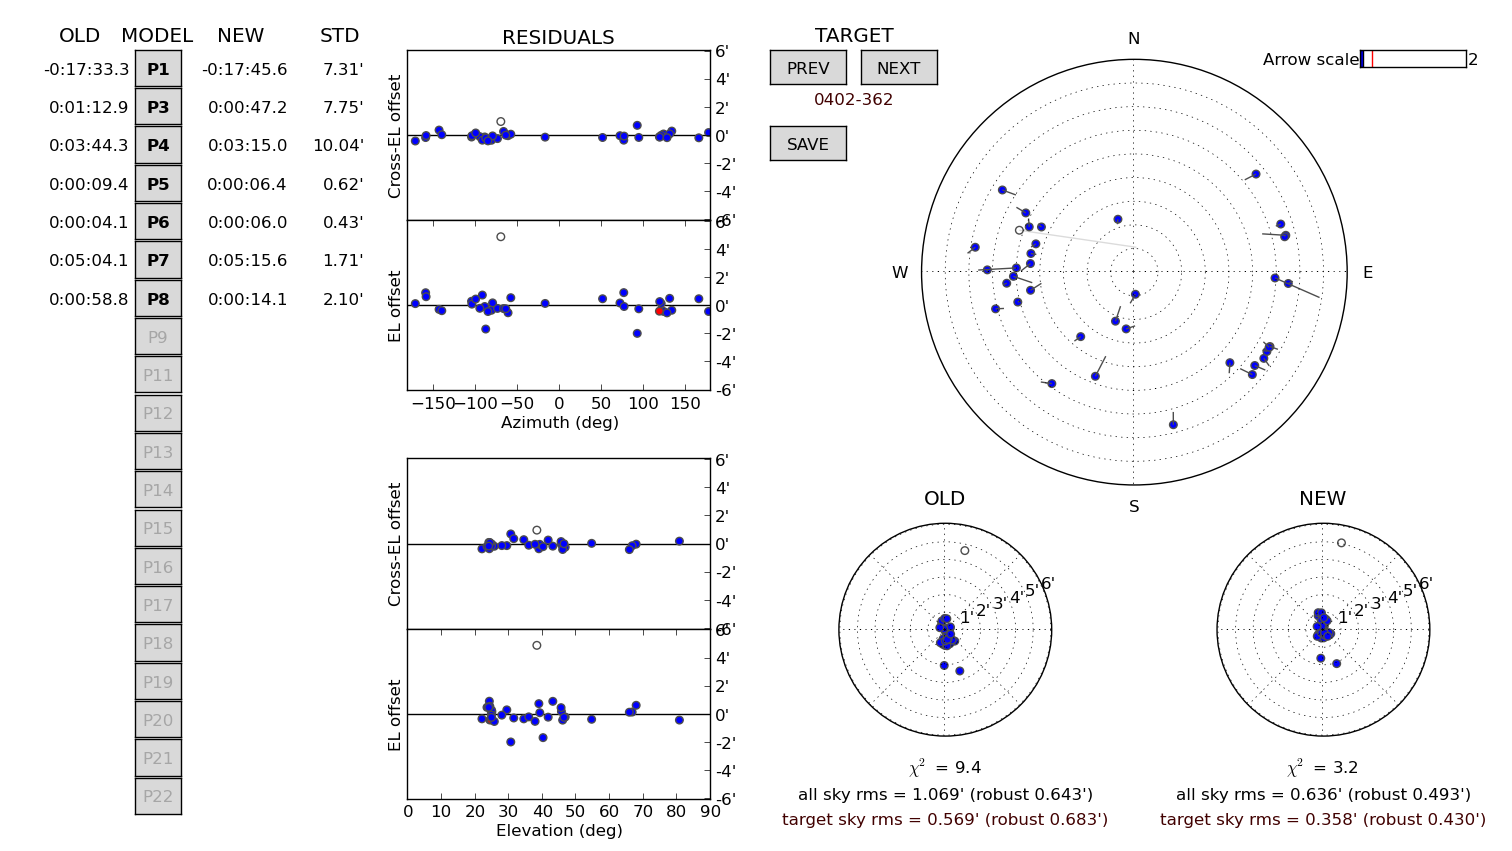

The table this chart was drawn from, first rows:
# antenna = m062, -30:42:47.4, 21:26:38.0, 1035.0, 13.5, -1440.69968823 -2269.26759132 6.0, -0:17:33.3 0 0:01:12.9 0:03:44.3 0:00:09…, 1.22
dataset, target, timestamp_ut, azimuth, elevation, delta_azimuth, delta_azimuth_std, delta_elevation, delta_elevation_std, data_unit, beam_height_I, beam_height_I_std, beam_width_I, beam_width_I_std, baseline_height_I, baseline_height_I_std, refined_I, beam_height_HH, beam_width_HH, baseline_height_HH, refined_HH, beam_height_VV, beam_width_VV, baseline_height_VV
1442174675, 0106+013, 2015-09-13 20:15:14.892, 71.81, 24.84, -0.3487, 0.0000000, 0.09714, 0.0000000, counts, 3.252, 0.0000000, 0.1162, 0.0000000, 2287, 0.0000000, 2, 1.692, 0.08889, 1139, 0.0000000, 1.44, 0.1235, 1149
1442174675, 0130-171, 2015-09-13 20:21:08.242, 92.37, 30.47, -0.3354, 0.0000000, 0.06042, 0.0000000, counts, 0.9938, 0.0000000, 0.1207, 0.0000000, 2275, 0.0000000, 2, 0.5679, 0.09307, 1131, 0.0000000, 0.2942, 0.09152, 1143
1442174675, 0208-512, 2015-09-13 20:27:24.083, 133.5, 34.34, -0.344, 0.0000000, 0.08608, 0.0000000, counts, 0.9175, 0.0000000, 0.1242, 0.0000000, 2265, 0.0000000, 2, 0.6165, 0.1078, 1125, 2, 0.3828, 0.1465, 1140
1442174675, 1613-586, 2015-09-13 20:40:00.763, 216.5, 31.35, -0.3431, 0.0000000, 0.08483, 0.0000000, counts, 1.229, 0.0000000, 0.152, 0.0000000, 2272, 0.0000000, 2, 0.7694, 0.1473, 1128, 2, 0.4813, 0.1656, 1143
1442174675, 1657-261, 2015-09-13 20:46:15.105, 255.2, 29.29, -0.3529, 0.0000000, 0.09486, 0.0000000, counts, 1.005, 0.0000000, 0.1173, 0.0000000, 2280, 0.0000000, 3, 0.6333, 0.1234, 1133, 3, 0.3551, 0.1839, 1147
1442174675, 1730-130, 2015-09-13 20:59:09.277, 270.9, 27.81, -0.3527, 0.0000000, 0.08911, 0.0000000, counts, 1.84, 0.0000000, 0.1188, 0.0000000, 2286, 0.0000000, 2, 1.039, 0.1261, 1136, 3, 0.848, 0.1154, 1150
1442174675, 0332-403, 2015-09-13 21:07:06.575, 123.7, 24.22, -0.3459, 0.0000000, 0.08547, 0.0000000, counts, 0.7701, 0.0000000, 0.145, 0.0000000, 2299, 0.0000000, 2, 0.4348, 0.1865, 1144, 2, 0.4081, 0.1048, 1155
1442174675, 1741-038, 2015-09-13 21:16:03.848, 278.9, 21.89, -0.3554, 0.0000000, 0.08515, 0.0000000, counts, 1.376, 0.0000000, 0.1256, 0.0000000, 2310, 0.0000000, 2, 0.8897, 0.1195, 1150, 2, 0.5122, 0.1468, 1160
1442174675, 1830-210, 2015-09-13 21:38:35.776, 265, 35.81, -0.3555, 0.0000000, 0.08656, 0.0000000, counts, 4.069, 0.0000000, 0.1232, 0.0000000, 2269, 0.0000000, 2, 2.385, 0.1333, 1126, 2, 1.745, 0.1136, 1143
1442174675, 0402-362, 2015-09-13 21:46:32.074, 118.7, 24.58, -0.3495, 0.0000000, 0.08593, 0.0000000, counts, 2.099, 0.0000000, 0.1156, 0.0000000, 2298, 0.0000000, 2, 1.162, 0.1219, 1143, 2, 0.9597, 0.1117, 1155
1442174675, 0637-752, 2015-09-13 21:52:52.913, 165.7, 23.4, -0.3509, 0.0000000, 0.09877, 0.0000000, counts, 1.506, 0.0000000, 0.1229, 0.0000000, 2305, 0.0000000, 3, 0.9243, 0.1212, 1147, 3, 0.5911, 0.1323, 1158
1442174675, 1908-201, 2015-09-13 22:00:11.228, 268, 38.82, -0.3628, 0.0000000, 0.1022, 0.0000000, counts, 1.005, 0.0000000, 0.1414, 0.0000000, 2262, 0.0000000, 2, 0.6297, 0.1163, 1121, 3, 0.4277, 0.1818, 1141
1442174675, 0426-380, 2015-09-13 22:08:09.026, 120.9, 24.68, -0.3477, 0.0000000, 0.09491, 0.0000000, counts, 1.353, 0.0000000, 0.1306, 0.0000000, 2299, 0.0000000, 3, 0.8714, 0.1283, 1143, 3, 0.5055, 0.1449, 1156
1442174675, 0454-463, 2015-09-13 22:14:08.874, 131, 23.93, -0.3456, 0.0000000, 0.1006, 0.0000000, counts, 0.8953, 0.0000000, 0.1459, 0.0000000, 2304, 0.0000000, 3, 0.5947, 0.1441, 1146, 3, 0.3369, 0.1455, 1158
1442174675, 1921-293, 2015-09-13 22:27:40.030, 255.6, 39.1, -0.3559, 0.0000000, 0.09109, 0.0000000, counts, 4.319, 0.0000000, 0.1223, 0.0000000, 2260, 0.0000000, 3, 2.533, 0.1239, 1120, 3, 1.811, 0.12, 1140
1442174675, 1958-179, 2015-09-13 22:39:31.729, 272.1, 40.07, -0.3606, 0.0000000, 0.06198, 0.0000000, counts, 1.068, 0.0000000, 0.1121, 0.0000000, 2258, 0.0000000, 2, 0.6007, 0.138, 1118, 2, 0.312, 0.3407, 1139
1442174675, 0521-365, 2015-09-13 23:05:32.569, 119.1, 24.76, -0.3501, 0.0000000, 0.09725, 0.0000000, counts, 3.073, 0.0000000, 0.122, 0.0000000, 2300, 0.0000000, 3, 1.754, 0.1227, 1141, 3, 1.396, 0.118, 1159
1442174675, 0537-441, 2015-09-13 23:11:13.425, 127.8, 25.57, -0.3509, 0.0000000, 0.08349, 0.0000000, counts, 1.66, 0.0000000, 0.1236, 0.0000000, 2298, 0.0000000, 2, 1.068, 0.1204, 1140, 2, 0.6256, 0.1402, 1158
1442174675, 0420-014, 2015-09-13 23:17:35.763, 76.33, 24.09, -0.3543, 0.0000000, 0.1094, 0.0000000, counts, 0.9997, 0.0000000, 0.1163, 0.0000000, 2303, 0.0000000, 3, 0.5735, 0.1404, 1143, 2, 0.3984, 0.1651, 1161
1442174675, 2128-123, 2015-09-13 23:25:55.552, 286, 46.66, -0.3679, 0.0000000, 0.08663, 0.0000000, counts, 0.807, 0.0000000, 0.1219, 0.0000000, 2255, 0.0000000, 3, 0.4566, 0.117, 1114, 3, 0.3514, 0.1576, 1141
1442174675, 2134+004, 2015-09-13 23:37:16.763, 298.6, 37.69, -0.3557, 0.0000000, 0.08238, 0.0000000, counts, 3.845, 0.0000000, 0.1205, 0.0000000, 2266, 0.0000000, 2, 2.318, 0.1238, 1121, 2, 1.591, 0.1136, 1146
1442174675, 0458-020, 2015-09-13 23:56:37.772, 76.75, 24.7, -0.3491, 0.0000000, 0.09288, 0.0000000, counts, 1.591, 0.0000000, 0.1128, 0.0000000, 2302, 0.0000000, 2, 0.9959, 0.1057, 1141, 2, 0.6494, 0.1318, 1161
1442174675, 2155-152, 2015-09-14 00:04:46.066, 280.2, 45.53, -0.362, 0.0000000, 0.09302, 0.0000000, counts, 2.296, 0.0000000, 0.1306, 0.0000000, 2258, 0.0000000, 2, 1.363, 0.1316, 1115, 2, 0.9585, 0.1394, 1143
1442174675, 2153-699, 2015-09-14 00:11:53.885, 200.5, 42.97, -0.3595, 0.0000000, 0.1042, 0.0000000, counts, 2.817, 0.0000000, 0.1154, 0.0000000, 2260, 0.0000000, 2, 1.609, 0.1153, 1116, 2, 1.226, 0.1189, 1144
1442174675, 2203-188, 2015-09-14 00:18:44.711, 274.7, 45.9, -0.3707, 0.0000000, 0.08256, 0.0000000, counts, 1.054, 0.0000000, 0.138, 0.0000000, 2259, 0.0000000, 3, 0.7056, 0.1281, 1115, 3, 0.3582, 0.1696, 1144
1442174675, 2223-052, 2015-09-14 00:24:37.062, 293.3, 41.59, -0.3517, 0.0000000, 0.08696, 0.0000000, counts, 1.536, 0.0000000, 0.1124, 0.0000000, 2264, 0.0000000, 2, 0.9668, 0.115, 1118, 2, 0.5422, 0.152, 1146
1442174675, 0607-157, 2015-09-14 00:32:53.352, 94.21, 24.73, -0.3507, 0.0000000, 0.08964, 0.0000000, counts, 2.057, 0.0000000, 0.1209, 0.0000000, 2304, 0.0000000, 3, 1.144, 0.1276, 1142, 3, 0.9137, 0.1212, 1162
1442174675, 3C446, 2015-09-14 00:41:25.635, 290, 38.23, -0.3346, 0.0000000, 0.1721, 0.0000000, counts, 8.576, 0.0000000, 0.1171, 0.0000000, 2271, 0.0000000, 3, 5.128, 0.1201, 1123, 3, 3.453, 0.1721, 1148
1442174675, CTA102, 2015-09-14 01:06:02.510, 301.9, 24.24, -0.3483, 0.0000000, 0.1008, 0.0000000, counts, 1.485, 0.0000000, 0.1222, 0.0000000, 2297, 0.0000000, 3, 0.9346, 0.1126, 1140, 3, 0.6257, 0.1177, 1156
1442174675, 3C138, 2015-09-14 01:13:33.819, 51.12, 23.9, -0.3513, 0.0000000, 0.1025, 0.0000000, counts, 1.089, 0.0000000, 0.1165, 0.0000000, 2296, 0.0000000, 3, 0.657, 0.1263, 1141, 3, 0.4824, 0.1034, 1155
1442174675, 2255-282, 2015-09-14 01:28:18.945, 260.1, 45.43, -0.3563, 0.0000000, 0.09691, 0.0000000, counts, 0.6821, 0.0000000, 0.1241, 0.0000000, 2247, 0.0000000, 3, 0.4338, 0.1358, 1110, 3, 0.2378, 0.159, 1137
1442174675, 2355-534, 2015-09-14 01:34:54.777, 219.8, 54.53, -0.3683, 0.0000000, 0.08219, 0.0000000, counts, 0.9808, 0.0000000, 0.1248, 0.0000000, 2235, 0.0000000, 2, 0.6038, 0.1111, 1104, 3, 0.4593, 0.09706, 1131
1442174675, 0003-066, 2015-09-14 01:45:14.015, 295.9, 46.31, -0.3618, 0.0000000, 0.08659, 0.0000000, counts, 1.844, 0.0000000, 0.1244, 0.0000000, 2249, 0.0000000, 3, 1.146, 0.1196, 1109, 2, 0.7696, 0.1244, 1140
1442174675, 0208-512, 2015-09-14 02:04:35.024, 201.1, 67.77, -0.4036, 0.0000000, 0.09815, 0.0000000, counts, 0.9872, 0.0000000, 0.113, 0.0000000, 2238, 0.0000000, 2, 0.5918, 0.1394, 1100, 2, 0.4038, 0.1145, 1138
1442174675, 0238-084, 2015-09-14 02:12:32.322, 342.8, 66.57, -0.4104, 0.0000000, 0.09369, 0.0000000, counts, 1.271, 0.0000000, 0.119, 0.0000000, 2242, 0.0000000, 3, 0.8138, 0.142, 1101, 2, 0.5262, 0.1155, 1140
1442174675, 0252-549, 2015-09-14 02:20:38.117, 188.3, 65.75, -0.4102, 0.0000000, 0.09033, 0.0000000, counts, 0.8611, 0.0000000, 0.1362, 0.0000000, 2243, 0.0000000, 3, 0.4892, 0.1261, 1101, 2, 0.4252, 0.1237, 1142
1442174675, 0332-403, 2015-09-14 02:35:43.734, 177.3, 80.64, -0.5141, 0.0000000, 0.08036, 0.0000000, counts, 0.7821, 0.0000000, 0.1232, 0.0000000, 2244, 0.0000000, 2, 0.5543, 0.1621, 1102, 2, 0.273, 0.08702, 1142
